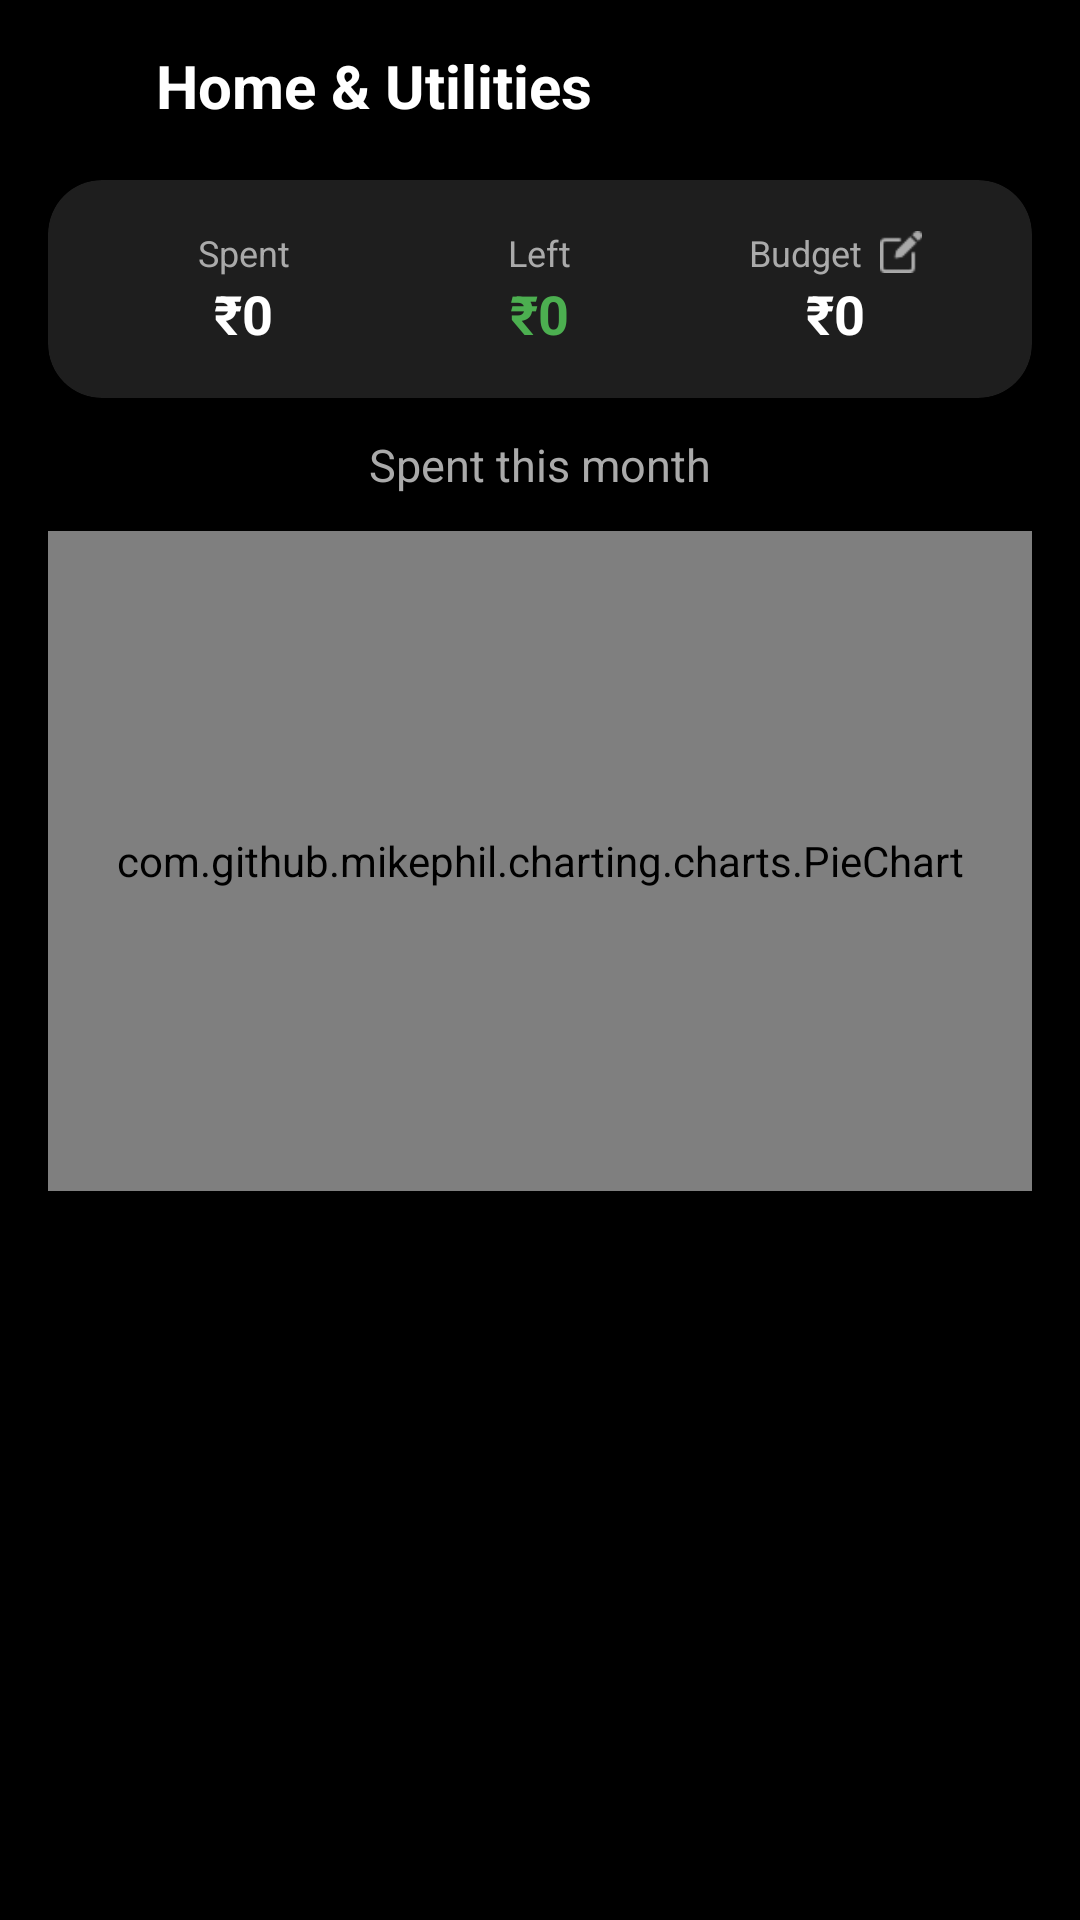

Android layout source for this screen:
<!-- AndroidManifest.xml: application theme Theme.MoneyMitra -->
<!-- res/layout/activity_expense_category_detail.xml -->
<?xml version="1.0" encoding="utf-8"?>
<androidx.constraintlayout.widget.ConstraintLayout
    xmlns:android="http://schemas.android.com/apk/res/android"
    xmlns:app="http://schemas.android.com/apk/res-auto"
    android:layout_width="match_parent"
    android:layout_height="match_parent"
    android:background="#000000"
    android:padding="16dp"
    android:fitsSystemWindows="true">

    
    <ImageView
        android:id="@+id/btnBack"
        android:layout_width="24dp"
        android:layout_height="24dp"
        android:src="@drawable/ic_back"
        app:tint="#FFFFFF"
        app:layout_constraintStart_toStartOf="parent"
        app:layout_constraintTop_toTopOf="parent"/>

    <TextView
        android:id="@+id/tvCategoryTitle"
        android:layout_width="wrap_content"
        android:layout_height="wrap_content"
        android:text="Home &amp; Utilities"
        android:textColor="#FFFFFF"
        android:textSize="20sp"
        android:textStyle="bold"
        android:layout_marginStart="12dp"
        app:layout_constraintStart_toEndOf="@id/btnBack"
        app:layout_constraintTop_toTopOf="@id/btnBack"
        app:layout_constraintBottom_toBottomOf="@id/btnBack"/>

    <ImageView
        android:id="@+id/btnSort"
        android:layout_width="24dp"
        android:layout_height="24dp"
        android:src="@drawable/ic_sort"
        app:tint="#FFFFFF"
        app:layout_constraintEnd_toEndOf="parent"
        app:layout_constraintTop_toTopOf="@id/btnBack"/>

    
    <com.google.android.material.card.MaterialCardView
        android:id="@+id/cardSummary"
        android:layout_width="0dp"
        android:layout_height="wrap_content"
        android:layout_marginTop="20dp"
        app:cardCornerRadius="18dp"
        app:cardElevation="6dp"
        app:cardBackgroundColor="#1E1E1E"
        app:layout_constraintTop_toBottomOf="@id/btnBack"
        app:layout_constraintStart_toStartOf="parent"
        app:layout_constraintEnd_toEndOf="parent">

        <LinearLayout
            android:id="@+id/layoutSummary"
            android:layout_width="match_parent"
            android:layout_height="wrap_content"
            android:orientation="horizontal"
            android:weightSum="3"
            android:padding="16dp">

            
            <LinearLayout
                android:layout_width="0dp"
                android:layout_height="wrap_content"
                android:layout_weight="1"
                android:orientation="vertical"
                android:gravity="center">

                <TextView
                    android:layout_width="wrap_content"
                    android:layout_height="wrap_content"
                    android:text="Spent"
                    android:textSize="12sp"
                    android:textColor="#AAAAAA"/>

                <TextView
                    android:id="@+id/tvSpent"
                    android:layout_width="wrap_content"
                    android:layout_height="wrap_content"
                    android:text="₹0"
                    android:textSize="18sp"
                    android:textStyle="bold"
                    android:textColor="#FFFFFF"/>
            </LinearLayout>

            
            <LinearLayout
                android:layout_width="0dp"
                android:layout_height="wrap_content"
                android:layout_weight="1"
                android:orientation="vertical"
                android:gravity="center">

                <TextView
                    android:layout_width="wrap_content"
                    android:layout_height="wrap_content"
                    android:text="Left"
                    android:textSize="12sp"
                    android:textColor="#AAAAAA"/>

                <TextView
                    android:id="@+id/tvLeft"
                    android:layout_width="wrap_content"
                    android:layout_height="wrap_content"
                    android:text="₹0"
                    android:textSize="18sp"
                    android:textStyle="bold"
                    android:textColor="#4CAF50"/>
            </LinearLayout>

            
            <LinearLayout
                android:id="@+id/layoutEditBudget"
                android:layout_width="0dp"
                android:layout_height="wrap_content"
                android:layout_weight="1"
                android:orientation="vertical"
                android:gravity="center"
                android:clickable="true"
                android:focusable="true">

                <LinearLayout
                    android:layout_width="wrap_content"
                    android:layout_height="wrap_content"
                    android:orientation="horizontal"
                    android:gravity="center">

                    <TextView
                        android:layout_width="wrap_content"
                        android:layout_height="wrap_content"
                        android:text="Budget"
                        android:textSize="12sp"
                        android:textColor="#AAAAAA"/>

                    <ImageView
                        android:layout_width="14dp"
                        android:layout_height="14dp"
                        android:layout_marginStart="6dp"
                        android:src="@drawable/ic_edit"
                        app:tint="#AAAAAA"/>
                </LinearLayout>

                <TextView
                    android:id="@+id/tvBudgetAmount"
                    android:layout_width="wrap_content"
                    android:layout_height="wrap_content"
                    android:text="₹0"
                    android:textSize="18sp"
                    android:textStyle="bold"
                    android:textColor="#FFFFFF"/>
            </LinearLayout>

        </LinearLayout>
    </com.google.android.material.card.MaterialCardView>

    <TextView
        android:id="@+id/tvChartTitle"
        android:layout_width="0dp"
        android:layout_height="wrap_content"
        android:text="Spent this month"
        android:textColor="#AAAAAA"
        android:textSize="15sp"
        android:gravity="center"
        android:textAlignment="center"
        android:layout_marginTop="12dp"
        app:layout_constraintTop_toBottomOf="@id/cardSummary"
        app:layout_constraintStart_toStartOf="parent"
        app:layout_constraintEnd_toEndOf="parent"/>

    
    <com.github.mikephil.charting.charts.PieChart
        android:id="@+id/budgetPieChart"
        android:layout_width="0dp"
        android:layout_height="220dp"
        android:layout_marginTop="12dp"
        app:layout_constraintTop_toBottomOf="@id/tvChartTitle"
        app:layout_constraintStart_toStartOf="parent"
        app:layout_constraintEnd_toEndOf="parent"/>

    
    <androidx.recyclerview.widget.RecyclerView
        android:id="@+id/rvExpenseRecords"
        android:layout_width="0dp"
        android:layout_height="0dp"
        android:layout_marginTop="16dp"
        app:layout_constraintTop_toBottomOf="@id/budgetPieChart"
        app:layout_constraintBottom_toBottomOf="parent"
        app:layout_constraintStart_toStartOf="parent"
        app:layout_constraintEnd_toEndOf="parent"/>



</androidx.constraintlayout.widget.ConstraintLayout>
<!-- resources referenced by this layout -->
<resources>
  <!-- drawable ic_edit: png bitmap (drawable, 592 bytes) -->
  <style name="Theme.MoneyMitra" parent="Theme.MaterialComponents.DayNight.NoActionBar">
  
          
          <item name="android:statusBarColor">#000000</item>
  
          
          <item name="colorPrimary">#6FF2E7</item>
          <item name="colorPrimaryVariant">#6FE6D8</item>
          <item name="colorSecondary">#6FF2E7</item>
          <item name="colorAccent">#6FF2E7</item>
  
          
          <item name="colorOnPrimary">@android:color/white</item>
          <item name="materialButtonStyle">@style/NoTintButton</item>
  
          
          <item name="colorControlActivated">#FFFFFF</item> 
          <item name="colorControlHighlight">#22FFFFFF</item> 
          <item name="android:textColorHighlight">#30FFFFFF</item> 
          <item name="android:colorControlHighlight">#22FFFFFF</item>
  
      </style>
  <style name="NoTintButton" parent="Widget.MaterialComponents.Button">
          <item name="backgroundTint">@null</item>
          <item name="android:backgroundTint">@null</item>
          <item name="android:stateListAnimator">@null</item>
      </style>
</resources>
